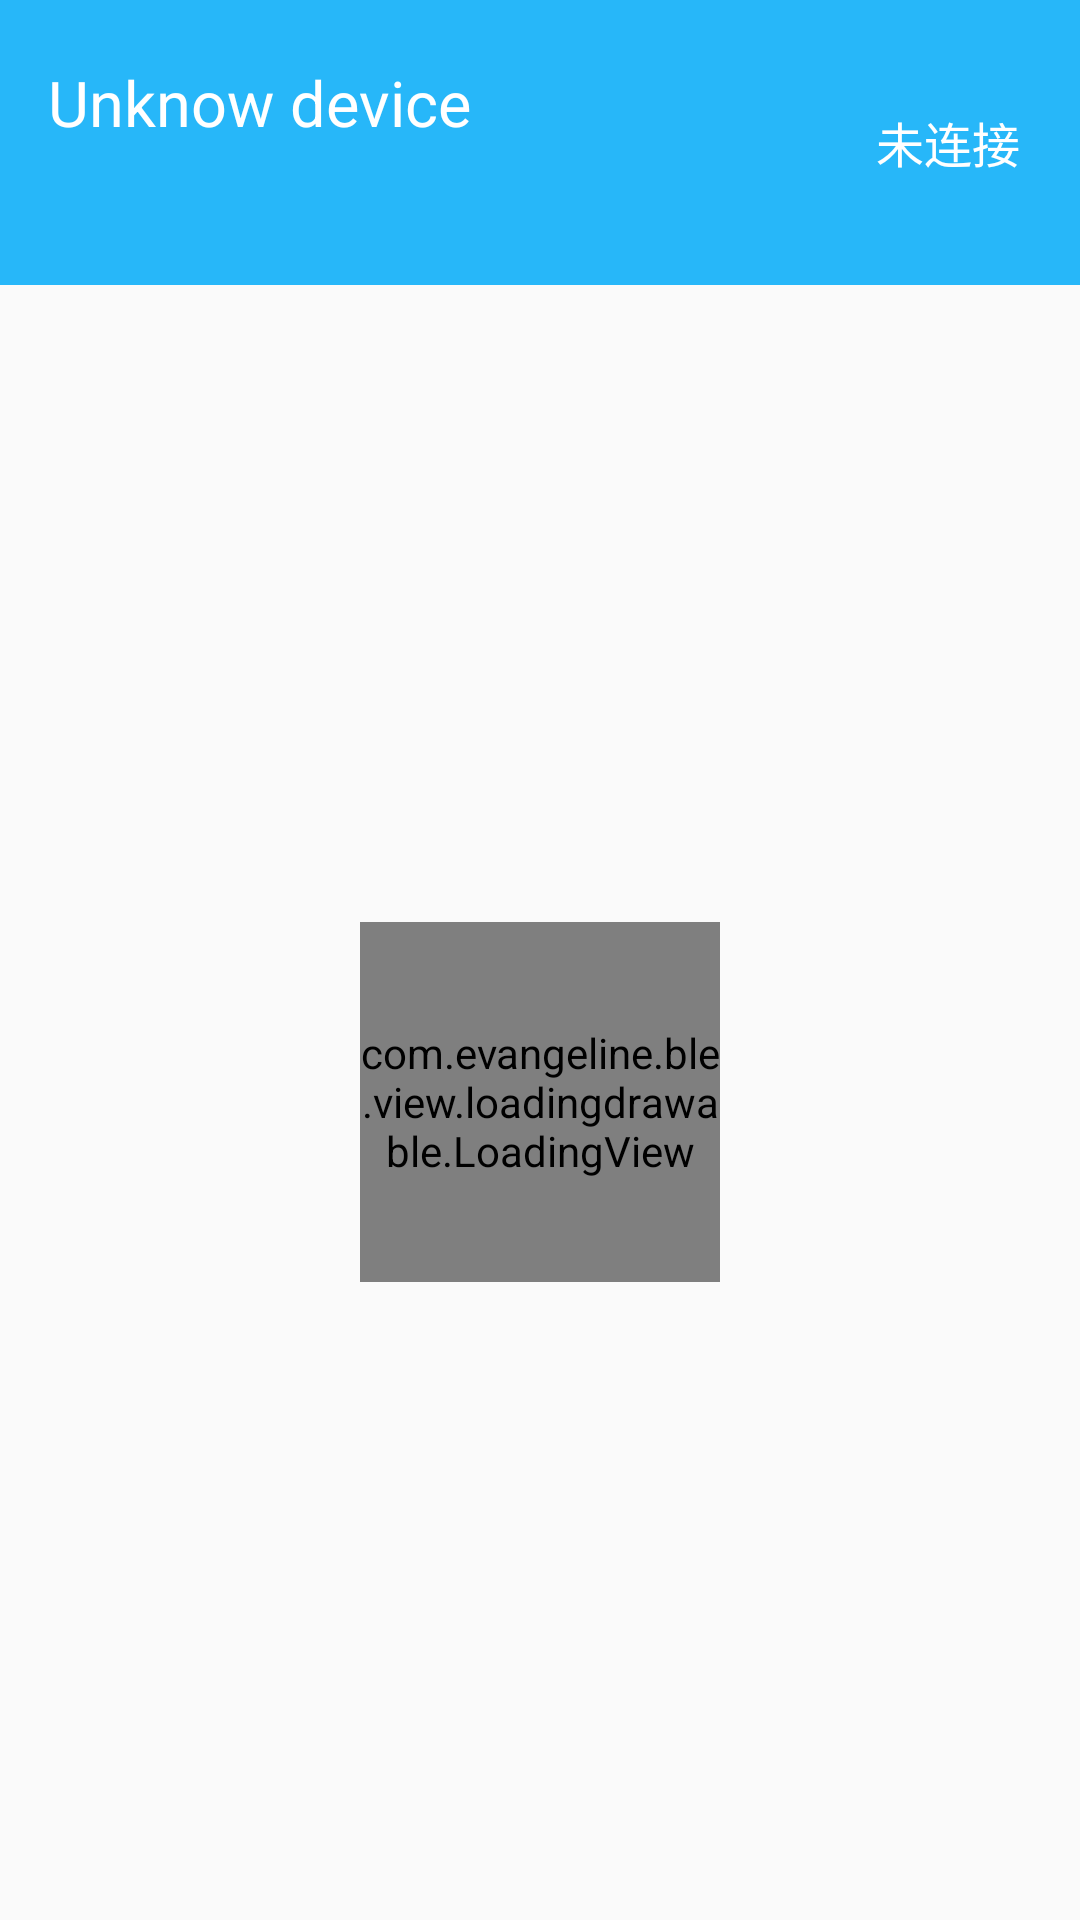

Write the Android layout XML for this screen, with the resource values it uses.
<!-- AndroidManifest.xml: application theme AppTheme -->
<!-- res/layout/activity_device_control.xml -->
<?xml version="1.0" encoding="utf-8"?>
<RelativeLayout xmlns:android="http://schemas.android.com/apk/res/android"
    xmlns:progressStyle="http://schemas.android.com/apk/res-auto"
    android:layout_width="match_parent"
    android:layout_height="match_parent">
    <android.support.v7.widget.Toolbar
        android:id="@+id/activity_device_control_toolbar"
        android:layout_width="match_parent"
        android:layout_height="wrap_content"
        android:fitsSystemWindows="true"
        android:gravity="center_vertical"
        android:background="@color/colorPrimary"
        android:minHeight="?attr/actionBarSize"
        android:subtitleTextAppearance="@style/ToolbarSubTitle"
        android:theme="@style/ToolbarTheme"
        android:titleTextAppearance="@style/ToolbarTitle">
        <LinearLayout
            android:layout_width="wrap_content"
            android:layout_height="wrap_content"
            android:paddingTop="20dp"
            android:paddingBottom="20dp"
            android:orientation="vertical"
            android:layout_gravity="left|center_vertical">
        <TextView
            android:id="@+id/activity_device_control_nameTv"
            android:layout_width="wrap_content"
            android:layout_height="wrap_content"
            android:text="Unknow device"
            android:textSize="@dimen/txt_large"
            android:textColor="@color/white"/>
        <TextView
            android:id="@+id/activity_device_control_addressTv"
            android:layout_width="wrap_content"
            android:layout_height="wrap_content"
            android:layout_marginTop="5dp"
            android:textSize="@dimen/txt_medium"
            android:textColor="@color/white"/>
        </LinearLayout>
        <TextView
            android:id="@+id/activity_device_control_stateTv"
            android:layout_width="wrap_content"
            android:layout_height="wrap_content"
            android:layout_marginRight="20dp"
            android:layout_gravity="right|center_vertical"
            android:textSize="@dimen/txt_medium"
            android:text="@string/device_disconnected_state"
            android:textColor="@color/white"/>
    </android.support.v7.widget.Toolbar>
    <FrameLayout
        android:layout_width="fill_parent"
        android:layout_height="fill_parent"
        android:layout_below="@id/activity_device_control_toolbar">
        <com.evangeline.ble.view.loadingdrawable.LoadingView
            android:id="@+id/activity_device_control_load_levelView"
            android:layout_width="120dp"
            android:layout_height="120dp"
            android:layout_gravity="center"
            progressStyle:loading_renderer="LevelLoadingRenderer"
            />
        <TextView
            android:id="@+id/activity_device_control_noServiceTv"
            android:layout_width="wrap_content"
            android:layout_height="wrap_content"
            android:layout_gravity="center"
            android:textSize="@dimen/txt_medium"
            android:text="@string/alert_message_service_undiscovered"
            android:textColor="@color/txt_black_middle"
            android:visibility="gone"/>
    <ExpandableListView
        android:id="@+id/activity_device_control_elv"
        android:layout_width="fill_parent"
        android:layout_height="fill_parent" />
    </FrameLayout>
</RelativeLayout>
<!-- resources referenced by this layout -->
<resources>
  <color name="colorPrimary">#27b7f9</color>
  <color name="txt_black_middle">#666666</color>
  <color name="white">#ffffff</color>
  <dimen name="txt_large">21sp</dimen>
  <dimen name="txt_medium">16sp</dimen>
  <string name="alert_message_service_undiscovered">No services found</string>
  <string name="device_disconnected_state">未连接</string>
  <style name="ToolbarSubTitle" parent="@style/TextAppearance.Widget.AppCompat.Toolbar.Subtitle">
          <item name="android:textSize">13sp</item>
          <item name="android:textColor">@android:color/darker_gray</item>
      </style>
  <style name="ToolbarTheme" parent="@style/ThemeOverlay.AppCompat.ActionBar">
          <item name="actionMenuTextColor">@android:color/white</item>
          <item name="actionMenuTextAppearance">@style/ToolbarMenuTextSize</item>
          
          <item name="actionOverflowMenuStyle">@style/OverflowMenuStyle</item>
          <item name="android:itemBackground">@color/colorPrimary</item>
          <item name="android:layout_marginRight">10dp</item>
          <item name="android:textColor">@android:color/white</item>
      </style>
  <style name="ToolbarTitle" parent="@style/TextAppearance.Widget.AppCompat.Toolbar.Title">
          <item name="android:textSize">17sp</item>
          <item name="android:textColor">@android:color/white</item>
          <item name="android:textColorPrimary">@android:color/white</item>
      </style>
  <style name="AppTheme" parent="Theme.AppCompat.Light.DarkActionBar">
          
          <item name="colorPrimary">@color/colorPrimary</item>
          <item name="colorPrimaryDark">@color/colorPrimaryDark</item>
          <item name="colorAccent">@color/colorAccent</item>
      </style>
  <style name="ToolbarMenuTextSize" parent="@style/TextAppearance.AppCompat.Menu">
          <item name="android:textSize">14sp</item>
      </style>
  <style name="OverflowMenuStyle" parent="Widget.AppCompat.Light.PopupMenu.Overflow">
          <item name="overlapAnchor">false</item>  
      </style>
  <color name="colorPrimaryDark">#0576ea</color>
  <color name="colorAccent">#FF4081</color>
</resources>
